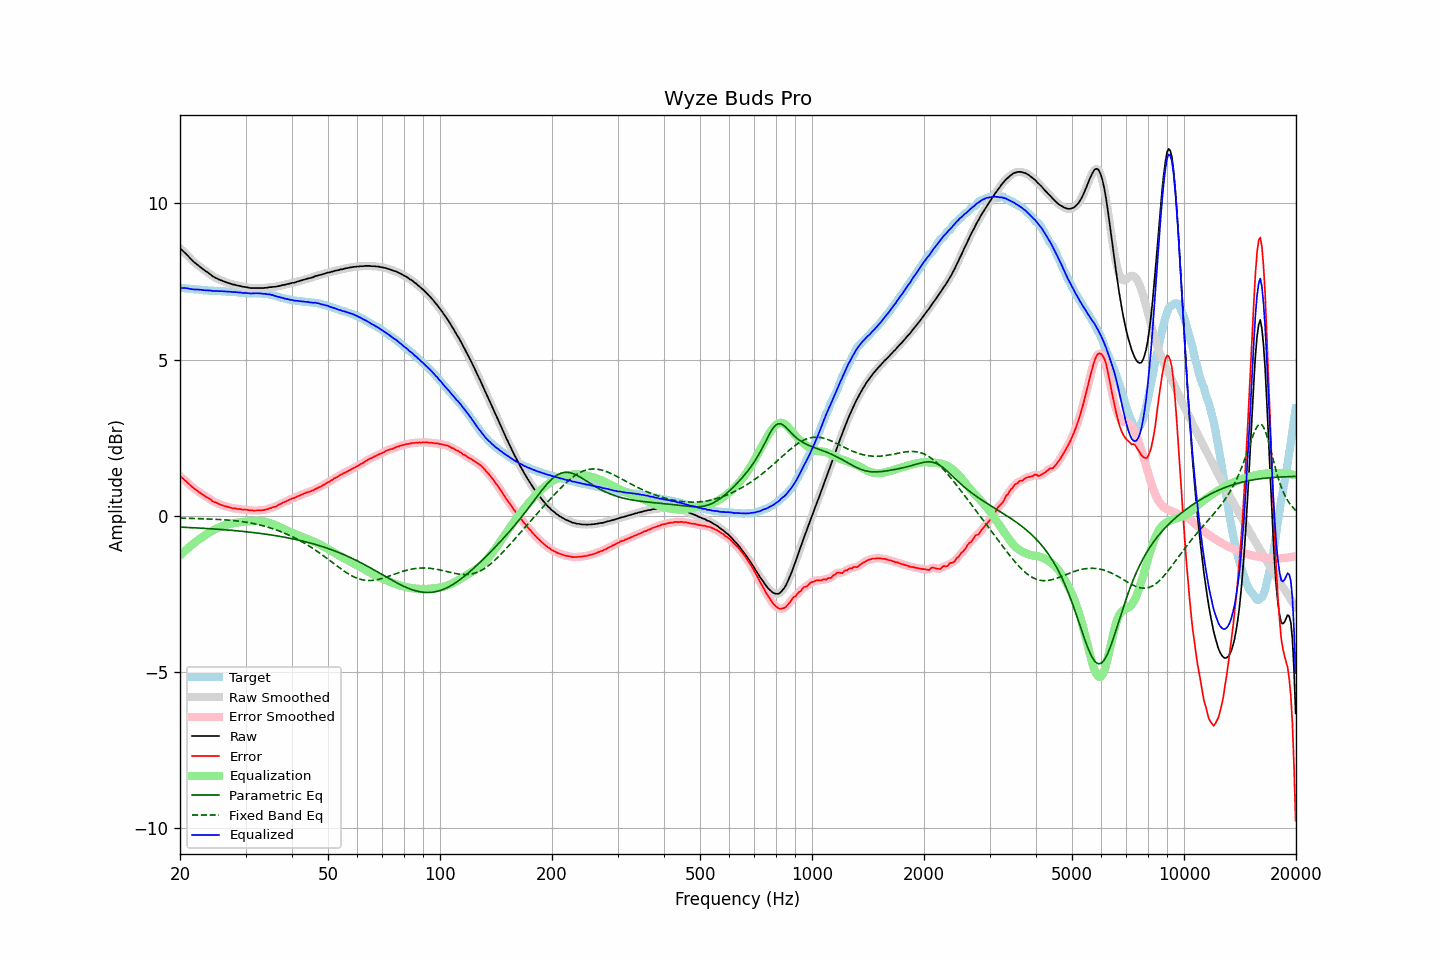

Source data for this figure (header and first rows):
frequency, raw, error, smoothed, error_smoothed, equalization, parametric_eq, fixed_band_eq, equalized_raw, equalized_smoothed, target
20.00, 8.57, 1.27, 8.57, 1.27, -1.28, -0.37, -0.08, 7.29, 7.29, 7.30
20.20, 8.52, 1.22, 8.52, 1.23, -1.23, -0.37, -0.08, 7.29, 7.29, 7.30
20.40, 8.47, 1.18, 8.47, 1.18, -1.18, -0.37, -0.08, 7.29, 7.29, 7.29
20.61, 8.42, 1.13, 8.42, 1.14, -1.13, -0.37, -0.08, 7.29, 7.29, 7.29
20.81, 8.37, 1.09, 8.37, 1.09, -1.08, -0.37, -0.08, 7.28, 7.28, 7.28
21.02, 8.32, 1.04, 8.32, 1.04, -1.04, -0.38, -0.08, 7.28, 7.28, 7.27
21.23, 8.26, 1.00, 8.26, 1.00, -0.99, -0.38, -0.08, 7.27, 7.27, 7.26
21.44, 8.21, 0.95, 8.21, 0.95, -0.95, -0.38, -0.09, 7.26, 7.26, 7.26
21.66, 8.16, 0.91, 8.16, 0.90, -0.91, -0.38, -0.09, 7.25, 7.25, 7.25
21.87, 8.11, 0.86, 8.11, 0.86, -0.87, -0.39, -0.09, 7.24, 7.25, 7.25
22.09, 8.07, 0.83, 8.07, 0.82, -0.83, -0.39, -0.09, 7.24, 7.24, 7.24
22.31, 8.03, 0.79, 8.03, 0.79, -0.79, -0.39, -0.09, 7.24, 7.24, 7.24
22.54, 7.99, 0.75, 7.99, 0.75, -0.75, -0.40, -0.09, 7.24, 7.24, 7.24
22.76, 7.95, 0.72, 7.95, 0.72, -0.72, -0.40, -0.10, 7.23, 7.23, 7.23
22.99, 7.91, 0.68, 7.91, 0.68, -0.68, -0.40, -0.10, 7.23, 7.23, 7.23
23.22, 7.87, 0.65, 7.87, 0.65, -0.65, -0.40, -0.10, 7.22, 7.22, 7.22
23.45, 7.83, 0.61, 7.83, 0.61, -0.61, -0.41, -0.10, 7.22, 7.22, 7.22
23.69, 7.80, 0.58, 7.80, 0.58, -0.58, -0.41, -0.10, 7.22, 7.22, 7.22
23.92, 7.76, 0.55, 7.76, 0.55, -0.55, -0.41, -0.11, 7.21, 7.21, 7.21
24.16, 7.73, 0.52, 7.72, 0.52, -0.52, -0.42, -0.11, 7.21, 7.21, 7.21
24.40, 7.68, 0.47, 7.68, 0.48, -0.48, -0.42, -0.11, 7.19, 7.20, 7.20
24.65, 7.65, 0.45, 7.65, 0.45, -0.46, -0.42, -0.11, 7.19, 7.20, 7.20
24.89, 7.62, 0.43, 7.62, 0.42, -0.43, -0.43, -0.12, 7.19, 7.19, 7.19
25.14, 7.60, 0.41, 7.60, 0.40, -0.40, -0.43, -0.12, 7.20, 7.19, 7.19
25.39, 7.57, 0.38, 7.57, 0.38, -0.38, -0.44, -0.12, 7.19, 7.19, 7.19
25.65, 7.55, 0.36, 7.55, 0.36, -0.36, -0.44, -0.12, 7.19, 7.19, 7.19
25.91, 7.53, 0.34, 7.53, 0.34, -0.34, -0.44, -0.13, 7.19, 7.19, 7.19
26.16, 7.51, 0.32, 7.51, 0.32, -0.32, -0.45, -0.13, 7.19, 7.19, 7.19
26.43, 7.49, 0.30, 7.49, 0.31, -0.31, -0.45, -0.13, 7.18, 7.18, 7.19
26.69, 7.47, 0.29, 7.47, 0.29, -0.29, -0.46, -0.14, 7.18, 7.18, 7.18
26.96, 7.45, 0.28, 7.45, 0.28, -0.28, -0.46, -0.14, 7.17, 7.18, 7.17
27.23, 7.44, 0.27, 7.43, 0.26, -0.26, -0.46, -0.15, 7.18, 7.17, 7.17
27.50, 7.42, 0.25, 7.42, 0.25, -0.25, -0.47, -0.15, 7.17, 7.17, 7.17
27.77, 7.40, 0.23, 7.41, 0.24, -0.24, -0.47, -0.16, 7.16, 7.17, 7.17
28.05, 7.40, 0.24, 7.39, 0.23, -0.23, -0.48, -0.16, 7.17, 7.16, 7.16
28.33, 7.38, 0.22, 7.38, 0.22, -0.22, -0.48, -0.17, 7.16, 7.16, 7.16
28.62, 7.37, 0.21, 7.37, 0.22, -0.22, -0.49, -0.17, 7.15, 7.16, 7.16
28.90, 7.36, 0.22, 7.36, 0.21, -0.21, -0.49, -0.18, 7.15, 7.15, 7.14
29.19, 7.35, 0.21, 7.35, 0.20, -0.21, -0.50, -0.18, 7.14, 7.14, 7.14
29.48, 7.33, 0.19, 7.34, 0.20, -0.20, -0.50, -0.19, 7.13, 7.14, 7.14
29.78, 7.33, 0.20, 7.33, 0.19, -0.19, -0.51, -0.20, 7.14, 7.13, 7.13
30.08, 7.32, 0.19, 7.32, 0.19, -0.19, -0.51, -0.21, 7.13, 7.13, 7.13
30.38, 7.31, 0.18, 7.31, 0.19, -0.18, -0.52, -0.21, 7.13, 7.13, 7.13
30.68, 7.30, 0.18, 7.30, 0.18, -0.18, -0.52, -0.22, 7.12, 7.12, 7.12
30.99, 7.29, 0.17, 7.29, 0.17, -0.17, -0.53, -0.23, 7.12, 7.12, 7.12
31.30, 7.29, 0.17, 7.29, 0.17, -0.17, -0.54, -0.24, 7.12, 7.12, 7.12
31.61, 7.29, 0.16, 7.29, 0.17, -0.17, -0.54, -0.25, 7.12, 7.12, 7.13
31.93, 7.29, 0.17, 7.29, 0.17, -0.17, -0.55, -0.26, 7.12, 7.12, 7.12
32.24, 7.29, 0.17, 7.29, 0.17, -0.17, -0.55, -0.28, 7.12, 7.12, 7.12
32.57, 7.29, 0.17, 7.29, 0.17, -0.17, -0.56, -0.29, 7.12, 7.12, 7.12
32.89, 7.29, 0.17, 7.29, 0.17, -0.17, -0.57, -0.30, 7.12, 7.12, 7.12
33.22, 7.29, 0.18, 7.29, 0.18, -0.18, -0.57, -0.31, 7.11, 7.11, 7.11
33.55, 7.29, 0.18, 7.29, 0.18, -0.18, -0.58, -0.33, 7.11, 7.11, 7.11
33.89, 7.30, 0.19, 7.30, 0.19, -0.19, -0.59, -0.34, 7.11, 7.10, 7.11
34.23, 7.30, 0.20, 7.30, 0.20, -0.21, -0.60, -0.36, 7.09, 7.10, 7.10
34.57, 7.31, 0.22, 7.31, 0.22, -0.22, -0.60, -0.37, 7.09, 7.09, 7.09
34.92, 7.32, 0.24, 7.32, 0.24, -0.23, -0.61, -0.39, 7.09, 7.08, 7.08
35.27, 7.32, 0.25, 7.32, 0.26, -0.25, -0.62, -0.40, 7.07, 7.07, 7.07
35.62, 7.33, 0.28, 7.33, 0.27, -0.27, -0.63, -0.42, 7.06, 7.06, 7.05
35.97, 7.33, 0.28, 7.33, 0.29, -0.29, -0.64, -0.44, 7.04, 7.04, 7.05
... 635 more rows
